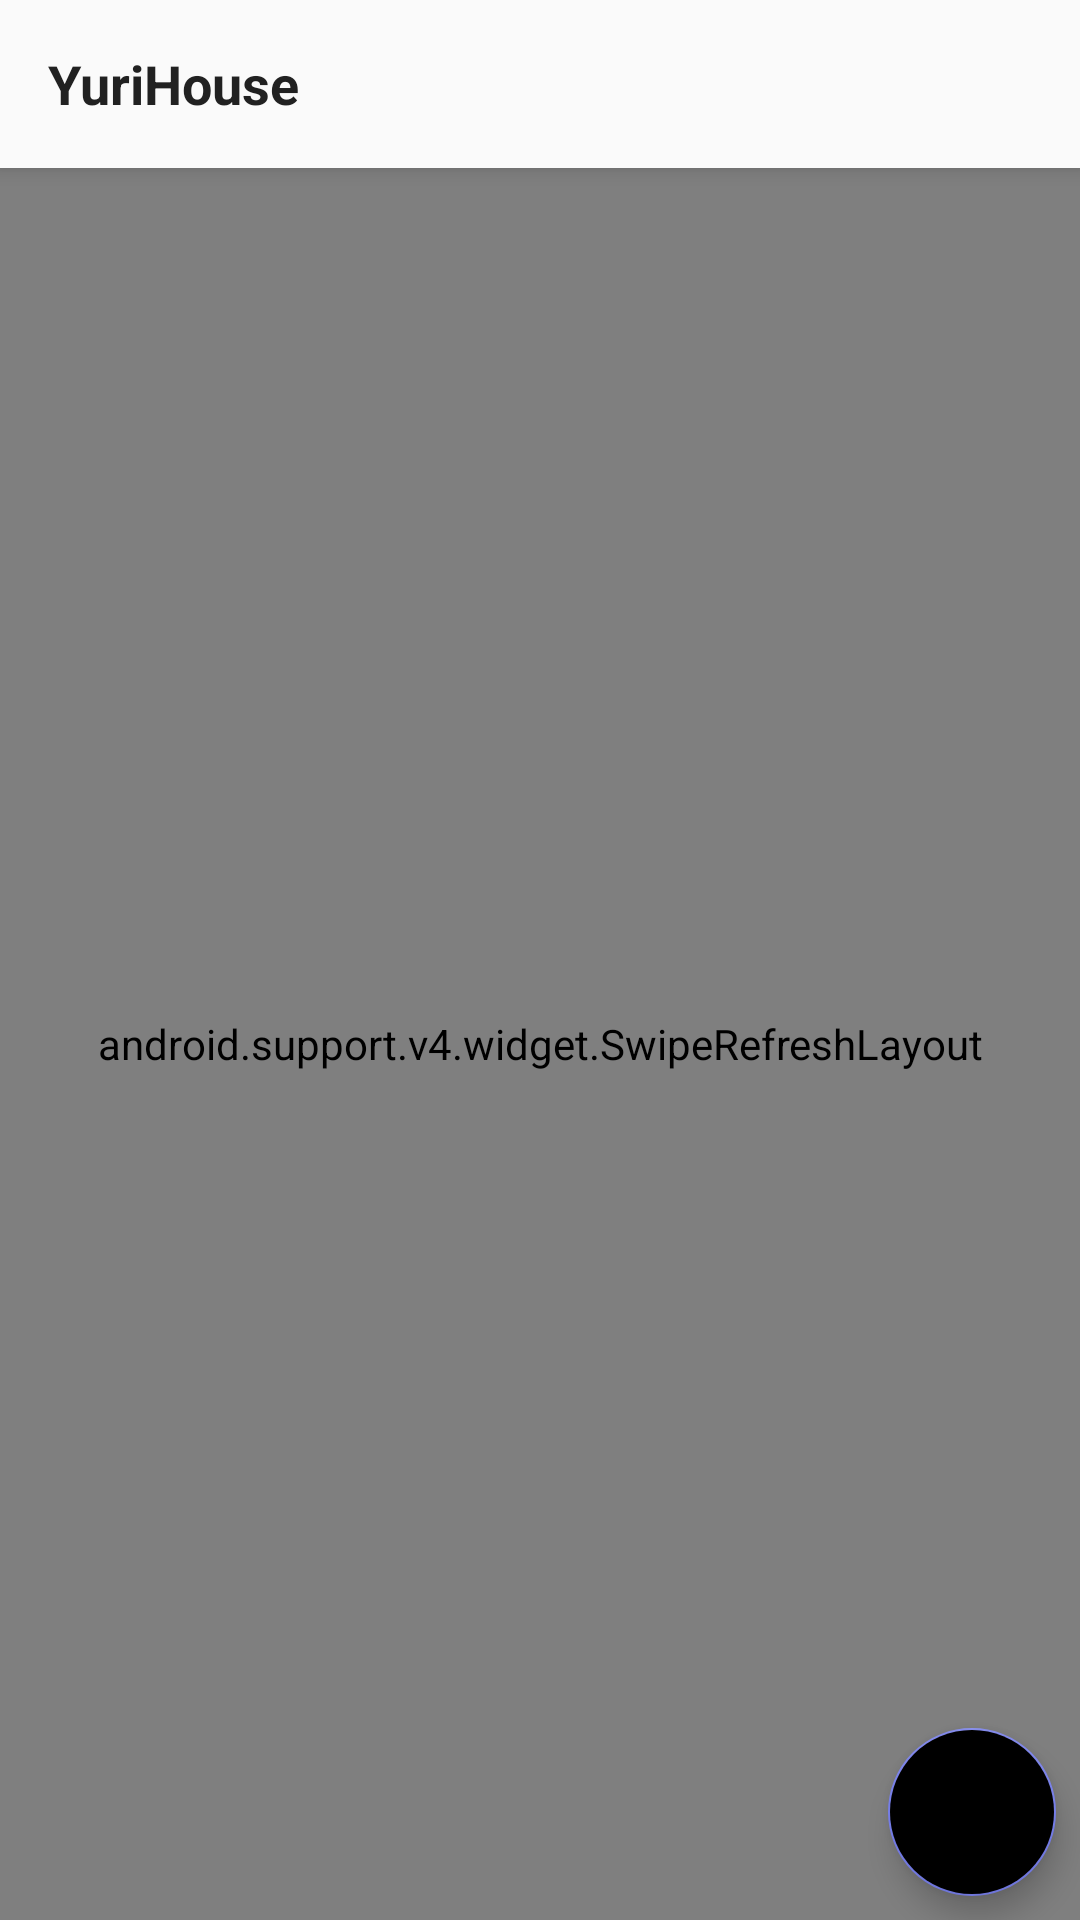

This screen was rendered from an Android layout file. Write that file and the resources it references.
<!-- AndroidManifest.xml: application theme AppTheme -->
<!-- res/layout/activity_main.xml -->
<?xml version="1.0" encoding="utf-8"?>
<android.support.design.widget.CoordinatorLayout xmlns:android="http://schemas.android.com/apk/res/android"
    xmlns:app="http://schemas.android.com/apk/res-auto"
    xmlns:tools="http://schemas.android.com/tools"
    android:layout_width="match_parent"
    android:layout_height="match_parent"
    tools:context=".MainActivity">

    <include layout="@layout/layout_app_toolbar" />

    <android.support.v4.widget.SwipeRefreshLayout
        android:id="@+id/srl_main_scene"
        app:layout_behavior="@string/appbar_scrolling_view_behavior"
        android:layout_width="match_parent"
        android:layout_height="match_parent">

        <android.support.v7.widget.RecyclerView
            android:id="@+id/rv_main_scene"
            android:layout_width="match_parent"
            android:layout_height="match_parent" />

    </android.support.v4.widget.SwipeRefreshLayout>

    <android.support.design.widget.FloatingActionButton
        android:id="@+id/fab_main_scene"
        android:layout_gravity="bottom|end"
        android:layout_margin="8dp"
        app:rippleColor="@color/defaultBgColor"
        android:backgroundTint="@color/colorBlack"
        app:fabSize="auto"
        android:src="@drawable/ic_vertical_align_top"
        android:layout_width="wrap_content"
        android:layout_height="wrap_content" />

</android.support.design.widget.CoordinatorLayout>
<!-- res/layout/layout_app_toolbar.xml (included above) -->
<?xml version="1.0" encoding="utf-8"?>
<android.support.design.widget.AppBarLayout
    xmlns:android="http://schemas.android.com/apk/res/android"
    xmlns:app="http://schemas.android.com/apk/res-auto"
    android:layout_width="match_parent"
    android:layout_height="wrap_content"
    android:fitsSystemWindows="true"
    android:theme="@style/ThemeOverlay.AppCompat.Light">

    <android.support.v7.widget.Toolbar
        android:id="@+id/my_toolbar"
        android:layout_width="match_parent"
        android:layout_height="?attr/actionBarSize"
        android:elevation="8dp"
        app:contentInsetStartWithNavigation="0dp"
        app:popupTheme="@style/ThemeOverlay.AppCompat"
        app:titleTextAppearance="@style/InfoCollapsedTitle"
        app:title="@string/app_name" />

</android.support.design.widget.AppBarLayout>
<!-- resources referenced by this layout -->
<resources>
  <color name="colorBlack">#FF000000</color>
  <color name="defaultBgColor">#fafafa</color>
  <string name="app_name">YuriHouse</string>
  <style name="InfoCollapsedTitle">
          <item name="android:textSize">18sp</item>
          <item name="android:textColor">@color/primary_text</item>
          <item name="android:textStyle">bold</item>
      </style>
  <style name="AppTheme" parent="Theme.AppCompat.Light.NoActionBar">
          
          <item name="colorPrimary">@color/colorPrimary</item>
          <item name="colorPrimaryDark">@color/colorPrimaryDark</item>
          <item name="colorAccent">@color/colorAccent</item>
      </style>
  <color name="primary_text">#212121</color>
  <color name="colorPrimary">#fafafa</color>
  <color name="colorPrimaryDark">#000000</color>
  <color name="colorAccent">#757de8</color>
</resources>
